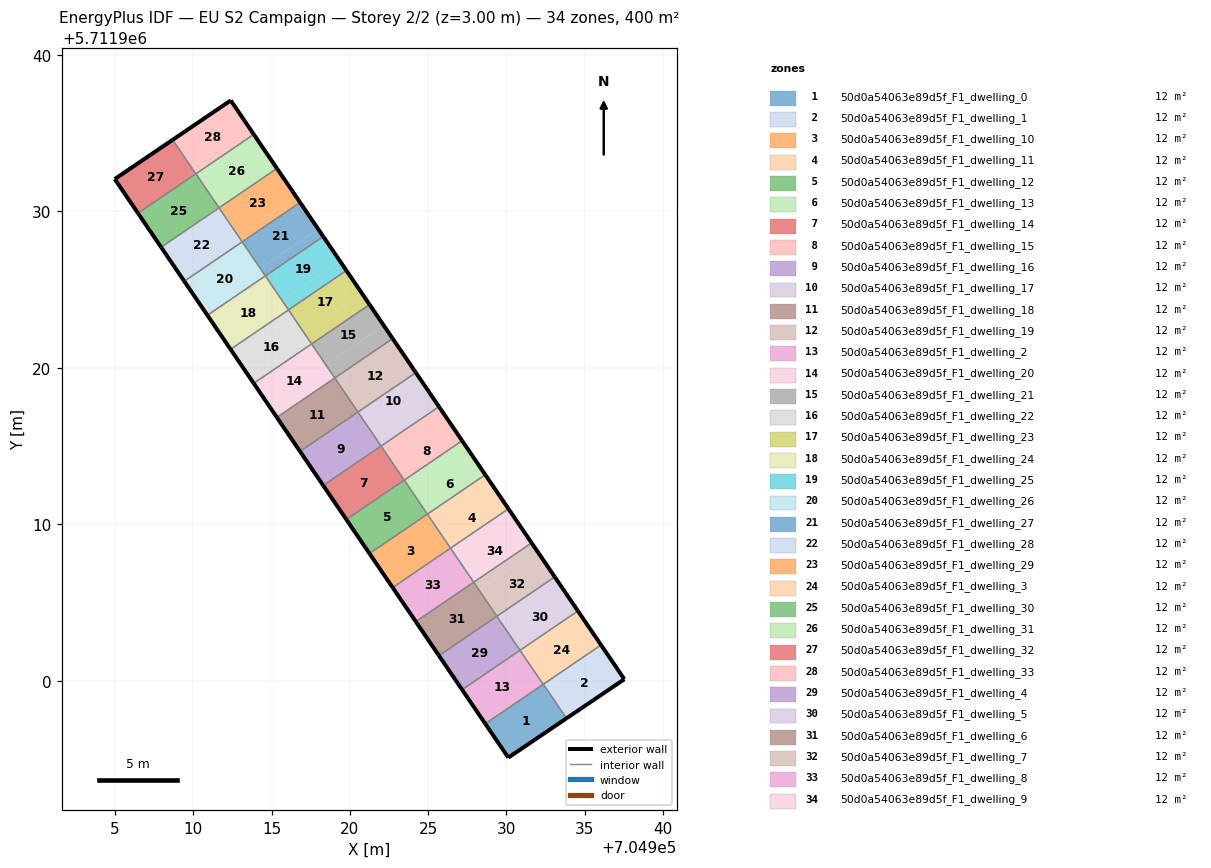
=== STOREY PLAN SPEC (per zone: floor XY polygon, exterior-wall plan segments, windows/doors) ===
zone 1: 50d0a54063e89d5f_F1_dwelling_0  (11.8 m²)
  floor: (704933.83, 5711897.60) (704932.35, 5711899.78) (704928.65, 5711897.27) (704930.12, 5711895.10)
  floor: (704933.84, 5711897.61) (704932.44, 5711899.66) (704932.43, 5711899.65) (704933.83, 5711897.60)
  exterior wall: (704933.84, 5711897.61) – (704930.12, 5711895.10)  [4.5 m]
  exterior wall: (704930.12, 5711895.10) – (704928.65, 5711897.26)  [2.6 m]
  interior walls: 3
zone 2: 50d0a54063e89d5f_F1_dwelling_1  (11.8 m²)
  floor: (704937.53, 5711900.11) (704936.13, 5711902.17) (704932.44, 5711899.66) (704933.84, 5711897.61)
  floor: (704936.13, 5711902.17) (704936.05, 5711902.30) (704932.36, 5711899.79) (704932.44, 5711899.66)
  exterior wall: (704936.05, 5711902.30) – (704937.53, 5711900.11)  [2.6 m]
  exterior wall: (704937.53, 5711900.11) – (704933.84, 5711897.61)  [4.5 m]
  interior walls: 2
zone 3: 50d0a54063e89d5f_F1_dwelling_10  (11.7 m²)
  floor: (704926.42, 5711908.49) (704924.95, 5711910.66) (704921.25, 5711908.14) (704922.73, 5711905.97)
  exterior wall: (704922.73, 5711905.97) – (704921.25, 5711908.14)  [2.6 m]
  interior walls: 3
zone 4: 50d0a54063e89d5f_F1_dwelling_11  (11.8 m²)
  floor: (704930.13, 5711911.00) (704929.15, 5711912.44) (704925.45, 5711909.93) (704926.43, 5711908.48)
  floor: (704929.15, 5711912.44) (704928.65, 5711913.17) (704924.95, 5711910.66) (704925.45, 5711909.93)
  exterior wall: (704928.65, 5711913.17) – (704930.13, 5711911.00)  [2.6 m]
  interior walls: 3
zone 5: 50d0a54063e89d5f_F1_dwelling_12  (11.8 m²)
  floor: (704924.94, 5711910.67) (704923.47, 5711912.83) (704919.77, 5711910.32) (704921.24, 5711908.15)
  floor: (704924.95, 5711910.66) (704921.24, 5711908.15) (704920.29, 5711909.55) (704921.25, 5711908.14)
  exterior wall: (704921.25, 5711908.14) – (704919.77, 5711910.32)  [2.6 m]
  interior walls: 3
zone 6: 50d0a54063e89d5f_F1_dwelling_13  (11.8 m²)
  floor: (704928.65, 5711913.17) (704927.75, 5711914.50) (704924.05, 5711911.98) (704924.95, 5711910.66)
  floor: (704927.75, 5711914.50) (704927.17, 5711915.35) (704923.47, 5711912.83) (704924.05, 5711911.98)
  exterior wall: (704927.17, 5711915.35) – (704928.65, 5711913.17)  [2.6 m]
  interior walls: 3
zone 7: 50d0a54063e89d5f_F1_dwelling_14  (11.7 m²)
  floor: (704923.46, 5711912.84) (704921.99, 5711915.01) (704918.29, 5711912.49) (704919.77, 5711910.32)
  exterior wall: (704919.77, 5711910.32) – (704918.29, 5711912.49)  [2.6 m]
  interior walls: 3
zone 8: 50d0a54063e89d5f_F1_dwelling_15  (11.8 m²)
  floor: (704927.17, 5711915.35) (704926.35, 5711916.55) (704922.65, 5711914.03) (704923.47, 5711912.83)
  floor: (704926.35, 5711916.55) (704925.69, 5711917.52) (704921.99, 5711915.01) (704922.65, 5711914.03)
  exterior wall: (704925.69, 5711917.52) – (704927.17, 5711915.35)  [2.6 m]
  interior walls: 3
zone 9: 50d0a54063e89d5f_F1_dwelling_16  (11.8 m²)
  floor: (704921.99, 5711915.01) (704920.51, 5711917.18) (704916.81, 5711914.67) (704918.29, 5711912.50)
  floor: (704921.99, 5711915.01) (704920.51, 5711917.18) (704916.81, 5711914.67) (704917.94, 5711913.01) (704916.81, 5711914.67) (704920.51, 5711917.18) (704921.99, 5711915.01) (704918.29, 5711912.49)
  exterior wall: (704918.29, 5711912.49) – (704916.81, 5711914.67)  [2.6 m]
  interior walls: 3
zone 10: 50d0a54063e89d5f_F1_dwelling_17  (11.8 m²)
  floor: (704924.96, 5711918.61) (704924.21, 5711919.70) (704920.51, 5711917.18) (704921.26, 5711916.09)
  floor: (704925.69, 5711917.52) (704924.96, 5711918.60) (704921.26, 5711916.09) (704921.99, 5711915.01)
  exterior wall: (704924.21, 5711919.70) – (704925.69, 5711917.52)  [2.6 m]
  interior walls: 3
zone 11: 50d0a54063e89d5f_F1_dwelling_18  (11.8 m²)
  floor: (704920.51, 5711917.18) (704919.03, 5711919.36) (704915.33, 5711916.84) (704916.81, 5711914.67)
  exterior wall: (704916.81, 5711914.67) – (704915.33, 5711916.84)  [2.6 m]
  interior walls: 3
zone 12: 50d0a54063e89d5f_F1_dwelling_19  (11.8 m²)
  floor: (704924.21, 5711919.70) (704922.73, 5711921.88) (704919.03, 5711919.36) (704920.51, 5711917.18)
  exterior wall: (704922.73, 5711921.88) – (704924.21, 5711919.70)  [2.6 m]
  interior walls: 3
zone 13: 50d0a54063e89d5f_F1_dwelling_2  (11.7 m²)
  floor: (704932.34, 5711899.79) (704930.87, 5711901.96) (704927.17, 5711899.44) (704928.65, 5711897.27)
  exterior wall: (704928.65, 5711897.26) – (704927.17, 5711899.44)  [2.6 m]
  interior walls: 3
zone 14: 50d0a54063e89d5f_F1_dwelling_20  (11.7 m²)
  floor: (704919.03, 5711919.36) (704917.55, 5711921.53) (704913.85, 5711919.02) (704915.33, 5711916.85)
  exterior wall: (704915.33, 5711916.84) – (704913.85, 5711919.02)  [2.6 m]
  interior walls: 3
zone 15: 50d0a54063e89d5f_F1_dwelling_21  (11.8 m²)
  floor: (704922.16, 5711922.71) (704921.25, 5711924.05) (704917.55, 5711921.53) (704918.46, 5711920.20)
  floor: (704922.73, 5711921.87) (704922.16, 5711922.71) (704918.46, 5711920.20) (704919.03, 5711919.36)
  exterior wall: (704921.25, 5711924.05) – (704922.73, 5711921.88)  [2.6 m]
  interior walls: 3
zone 16: 50d0a54063e89d5f_F1_dwelling_22  (11.7 m²)
  floor: (704917.55, 5711921.54) (704916.07, 5711923.71) (704912.37, 5711921.19) (704913.85, 5711919.02)
  exterior wall: (704913.85, 5711919.02) – (704912.37, 5711921.19)  [2.6 m]
  interior walls: 3
zone 17: 50d0a54063e89d5f_F1_dwelling_23  (11.8 m²)
  floor: (704920.76, 5711924.77) (704919.77, 5711926.22) (704916.07, 5711923.71) (704917.06, 5711922.25)
  floor: (704921.25, 5711924.05) (704920.76, 5711924.77) (704917.06, 5711922.25) (704917.55, 5711921.53)
  exterior wall: (704919.77, 5711926.22) – (704921.25, 5711924.05)  [2.6 m]
  interior walls: 3
zone 18: 50d0a54063e89d5f_F1_dwelling_24  (11.7 m²)
  floor: (704916.07, 5711923.71) (704914.59, 5711925.88) (704910.89, 5711923.37) (704912.37, 5711921.20)
  exterior wall: (704912.37, 5711921.19) – (704910.89, 5711923.37)  [2.6 m]
  interior walls: 3
zone 19: 50d0a54063e89d5f_F1_dwelling_25  (11.8 m²)
  floor: (704919.37, 5711926.82) (704918.30, 5711928.40) (704914.60, 5711925.88) (704915.67, 5711924.31)
  floor: (704919.77, 5711926.22) (704919.37, 5711926.82) (704915.67, 5711924.31) (704916.07, 5711923.71)
  exterior wall: (704918.30, 5711928.40) – (704919.77, 5711926.22)  [2.6 m]
  interior walls: 3
zone 20: 50d0a54063e89d5f_F1_dwelling_26  (11.7 m²)
  floor: (704914.59, 5711925.89) (704913.12, 5711928.06) (704909.42, 5711925.54) (704910.89, 5711923.37)
  exterior wall: (704910.89, 5711923.37) – (704909.42, 5711925.54)  [2.6 m]
  interior walls: 3
zone 21: 50d0a54063e89d5f_F1_dwelling_27  (11.8 m²)
  floor: (704917.97, 5711928.88) (704916.82, 5711930.57) (704913.12, 5711928.06) (704914.27, 5711926.36)
  floor: (704918.30, 5711928.40) (704917.97, 5711928.88) (704914.27, 5711926.36) (704914.60, 5711925.88)
  exterior wall: (704916.82, 5711930.57) – (704918.30, 5711928.40)  [2.6 m]
  interior walls: 3
zone 22: 50d0a54063e89d5f_F1_dwelling_28  (11.7 m²)
  floor: (704913.11, 5711928.06) (704911.64, 5711930.23) (704907.94, 5711927.71) (704909.41, 5711925.55)
  exterior wall: (704909.42, 5711925.54) – (704907.94, 5711927.71)  [2.6 m]
  interior walls: 3
zone 23: 50d0a54063e89d5f_F1_dwelling_29  (11.8 m²)
  floor: (704916.57, 5711930.93) (704915.34, 5711932.75) (704911.64, 5711930.23) (704912.87, 5711928.42)
  floor: (704916.82, 5711930.57) (704916.57, 5711930.93) (704912.87, 5711928.42) (704913.12, 5711928.06)
  exterior wall: (704915.34, 5711932.75) – (704916.82, 5711930.57)  [2.6 m]
  interior walls: 3
zone 24: 50d0a54063e89d5f_F1_dwelling_3  (11.8 m²)
  floor: (704936.05, 5711902.30) (704934.74, 5711904.22) (704931.04, 5711901.71) (704932.35, 5711899.78)
  floor: (704934.74, 5711904.22) (704934.57, 5711904.47) (704930.87, 5711901.96) (704931.04, 5711901.71)
  exterior wall: (704934.57, 5711904.47) – (704936.05, 5711902.30)  [2.6 m]
  interior walls: 4
zone 25: 50d0a54063e89d5f_F1_dwelling_30  (11.7 m²)
  floor: (704911.63, 5711930.24) (704910.16, 5711932.41) (704906.46, 5711929.89) (704907.93, 5711927.72)
  exterior wall: (704907.94, 5711927.71) – (704906.46, 5711929.89)  [2.6 m]
  interior walls: 3
zone 26: 50d0a54063e89d5f_F1_dwelling_31  (11.8 m²)
  floor: (704915.34, 5711932.75) (704913.86, 5711934.92) (704910.16, 5711932.41) (704911.64, 5711930.23)
  exterior wall: (704913.86, 5711934.92) – (704915.34, 5711932.75)  [2.6 m]
  interior walls: 3
zone 27: 50d0a54063e89d5f_F1_dwelling_32  (11.8 m²)
  floor: (704910.15, 5711932.40) (704908.67, 5711934.58) (704904.97, 5711932.07) (704906.46, 5711929.89)
  exterior wall: (704904.97, 5711932.07) – (704908.67, 5711934.58)  [4.5 m]
  exterior wall: (704906.46, 5711929.89) – (704904.97, 5711932.07)  [2.6 m]
  interior walls: 2
zone 28: 50d0a54063e89d5f_F1_dwelling_33  (11.8 m²)
  floor: (704913.86, 5711934.92) (704913.78, 5711935.04) (704910.08, 5711932.52) (704910.16, 5711932.41)
  floor: (704913.78, 5711935.04) (704912.38, 5711937.09) (704908.67, 5711934.58) (704910.16, 5711932.41) (704910.08, 5711932.52)
  exterior wall: (704908.67, 5711934.58) – (704912.38, 5711937.09)  [4.5 m]
  exterior wall: (704912.38, 5711937.09) – (704913.86, 5711934.92)  [2.6 m]
  interior walls: 2
zone 29: 50d0a54063e89d5f_F1_dwelling_4  (11.7 m²)
  floor: (704930.86, 5711901.96) (704929.39, 5711904.13) (704925.69, 5711901.62) (704927.17, 5711899.45)
  exterior wall: (704927.17, 5711899.44) – (704925.69, 5711901.62)  [2.6 m]
  interior walls: 3
zone 30: 50d0a54063e89d5f_F1_dwelling_5  (11.8 m²)
  floor: (704934.57, 5711904.47) (704933.34, 5711906.28) (704929.64, 5711903.76) (704930.87, 5711901.96)
  floor: (704933.34, 5711906.28) (704933.09, 5711906.65) (704929.39, 5711904.13) (704929.64, 5711903.76)
  exterior wall: (704933.09, 5711906.65) – (704934.57, 5711904.47)  [2.6 m]
  interior walls: 3
zone 31: 50d0a54063e89d5f_F1_dwelling_6  (11.8 m²)
  floor: (704929.39, 5711904.13) (704927.91, 5711906.31) (704924.21, 5711903.79) (704925.69, 5711901.62)
  exterior wall: (704925.69, 5711901.62) – (704924.21, 5711903.79)  [2.6 m]
  interior walls: 3
zone 32: 50d0a54063e89d5f_F1_dwelling_7  (11.8 m²)
  floor: (704933.09, 5711906.65) (704931.94, 5711908.33) (704928.24, 5711905.82) (704929.39, 5711904.13)
  floor: (704931.94, 5711908.33) (704931.61, 5711908.82) (704927.91, 5711906.31) (704928.24, 5711905.82)
  exterior wall: (704931.61, 5711908.82) – (704933.09, 5711906.65)  [2.6 m]
  interior walls: 3
zone 33: 50d0a54063e89d5f_F1_dwelling_8  (11.8 m²)
  floor: (704927.91, 5711906.31) (704926.43, 5711908.48) (704922.73, 5711905.97) (704924.21, 5711903.80)
  exterior wall: (704924.21, 5711903.79) – (704922.73, 5711905.97)  [2.6 m]
  interior walls: 3
zone 34: 50d0a54063e89d5f_F1_dwelling_9  (11.8 m²)
  floor: (704931.61, 5711908.82) (704930.54, 5711910.39) (704926.85, 5711907.87) (704927.91, 5711906.31)
  floor: (704930.54, 5711910.39) (704930.13, 5711911.00) (704926.43, 5711908.48) (704926.85, 5711907.87)
  exterior wall: (704930.13, 5711911.00) – (704931.61, 5711908.82)  [2.6 m]
  interior walls: 3

=== DERIVED (storey summary) ===
Building: EU S2 Campaign
Storey: 2 of 2  (floor level z = 3.00 m)
Storey gross floor area: 399.8 m²
Zones on this storey: 34
  - 50d0a54063e89d5f_F1_dwelling_0: floor 11.8 m²; exterior wall 7.1 m (21.3 m²); WWR 0.0%
  - 50d0a54063e89d5f_F1_dwelling_1: floor 11.8 m²; exterior wall 7.1 m (21.3 m²); WWR 0.0%
  - 50d0a54063e89d5f_F1_dwelling_10: floor 11.7 m²; exterior wall 2.6 m (7.9 m²); WWR 0.0%
  - 50d0a54063e89d5f_F1_dwelling_11: floor 11.8 m²; exterior wall 2.6 m (7.9 m²); WWR 0.0%
  - 50d0a54063e89d5f_F1_dwelling_12: floor 11.8 m²; exterior wall 2.6 m (7.9 m²); WWR 0.0%
  - 50d0a54063e89d5f_F1_dwelling_13: floor 11.8 m²; exterior wall 2.6 m (7.9 m²); WWR 0.0%
  - 50d0a54063e89d5f_F1_dwelling_14: floor 11.7 m²; exterior wall 2.6 m (7.9 m²); WWR 0.0%
  - 50d0a54063e89d5f_F1_dwelling_15: floor 11.8 m²; exterior wall 2.6 m (7.9 m²); WWR 0.0%
  - 50d0a54063e89d5f_F1_dwelling_16: floor 11.8 m²; exterior wall 2.6 m (7.9 m²); WWR 0.0%
  - 50d0a54063e89d5f_F1_dwelling_17: floor 11.8 m²; exterior wall 2.6 m (7.9 m²); WWR 0.0%
  - 50d0a54063e89d5f_F1_dwelling_18: floor 11.8 m²; exterior wall 2.6 m (7.9 m²); WWR 0.0%
  - 50d0a54063e89d5f_F1_dwelling_19: floor 11.8 m²; exterior wall 2.6 m (7.9 m²); WWR 0.0%
  - 50d0a54063e89d5f_F1_dwelling_2: floor 11.7 m²; exterior wall 2.6 m (7.9 m²); WWR 0.0%
  - 50d0a54063e89d5f_F1_dwelling_20: floor 11.7 m²; exterior wall 2.6 m (7.9 m²); WWR 0.0%
  - 50d0a54063e89d5f_F1_dwelling_21: floor 11.8 m²; exterior wall 2.6 m (7.9 m²); WWR 0.0%
  - 50d0a54063e89d5f_F1_dwelling_22: floor 11.7 m²; exterior wall 2.6 m (7.9 m²); WWR 0.0%
  - 50d0a54063e89d5f_F1_dwelling_23: floor 11.8 m²; exterior wall 2.6 m (7.9 m²); WWR 0.0%
  - 50d0a54063e89d5f_F1_dwelling_24: floor 11.7 m²; exterior wall 2.6 m (7.9 m²); WWR 0.0%
  - 50d0a54063e89d5f_F1_dwelling_25: floor 11.8 m²; exterior wall 2.6 m (7.9 m²); WWR 0.0%
  - 50d0a54063e89d5f_F1_dwelling_26: floor 11.7 m²; exterior wall 2.6 m (7.9 m²); WWR 0.0%
  - 50d0a54063e89d5f_F1_dwelling_27: floor 11.8 m²; exterior wall 2.6 m (7.9 m²); WWR 0.0%
  - 50d0a54063e89d5f_F1_dwelling_28: floor 11.7 m²; exterior wall 2.6 m (7.9 m²); WWR 0.0%
  - 50d0a54063e89d5f_F1_dwelling_29: floor 11.8 m²; exterior wall 2.6 m (7.9 m²); WWR 0.0%
  - 50d0a54063e89d5f_F1_dwelling_3: floor 11.8 m²; exterior wall 2.6 m (7.9 m²); WWR 0.0%
  - 50d0a54063e89d5f_F1_dwelling_30: floor 11.7 m²; exterior wall 2.6 m (7.9 m²); WWR 0.0%
  - 50d0a54063e89d5f_F1_dwelling_31: floor 11.8 m²; exterior wall 2.6 m (7.9 m²); WWR 0.0%
  - 50d0a54063e89d5f_F1_dwelling_32: floor 11.8 m²; exterior wall 7.1 m (21.3 m²); WWR 0.0%
  - 50d0a54063e89d5f_F1_dwelling_33: floor 11.8 m²; exterior wall 7.1 m (21.3 m²); WWR 0.0%
  - 50d0a54063e89d5f_F1_dwelling_4: floor 11.7 m²; exterior wall 2.6 m (7.9 m²); WWR 0.0%
  - 50d0a54063e89d5f_F1_dwelling_5: floor 11.8 m²; exterior wall 2.6 m (7.9 m²); WWR 0.0%
  - 50d0a54063e89d5f_F1_dwelling_6: floor 11.8 m²; exterior wall 2.6 m (7.9 m²); WWR 0.0%
  - 50d0a54063e89d5f_F1_dwelling_7: floor 11.8 m²; exterior wall 2.6 m (7.9 m²); WWR 0.0%
  - 50d0a54063e89d5f_F1_dwelling_8: floor 11.8 m²; exterior wall 2.6 m (7.9 m²); WWR 0.0%
  - 50d0a54063e89d5f_F1_dwelling_9: floor 11.8 m²; exterior wall 2.6 m (7.9 m²); WWR 0.0%
Zone adjacency (shared interzone walls):
  - 50d0a54063e89d5f_F1_dwelling_0 ↔ 50d0a54063e89d5f_F1_dwelling_1
  - 50d0a54063e89d5f_F1_dwelling_0 ↔ 50d0a54063e89d5f_F1_dwelling_2
  - 50d0a54063e89d5f_F1_dwelling_0 ↔ 50d0a54063e89d5f_F1_dwelling_3
  - 50d0a54063e89d5f_F1_dwelling_1 ↔ 50d0a54063e89d5f_F1_dwelling_3
  - 50d0a54063e89d5f_F1_dwelling_10 ↔ 50d0a54063e89d5f_F1_dwelling_11
  - 50d0a54063e89d5f_F1_dwelling_10 ↔ 50d0a54063e89d5f_F1_dwelling_12
  - 50d0a54063e89d5f_F1_dwelling_10 ↔ 50d0a54063e89d5f_F1_dwelling_8
  - 50d0a54063e89d5f_F1_dwelling_11 ↔ 50d0a54063e89d5f_F1_dwelling_13
  - 50d0a54063e89d5f_F1_dwelling_11 ↔ 50d0a54063e89d5f_F1_dwelling_9
  - 50d0a54063e89d5f_F1_dwelling_12 ↔ 50d0a54063e89d5f_F1_dwelling_13
  - 50d0a54063e89d5f_F1_dwelling_12 ↔ 50d0a54063e89d5f_F1_dwelling_14
  - 50d0a54063e89d5f_F1_dwelling_13 ↔ 50d0a54063e89d5f_F1_dwelling_15
  - 50d0a54063e89d5f_F1_dwelling_14 ↔ 50d0a54063e89d5f_F1_dwelling_15
  - 50d0a54063e89d5f_F1_dwelling_14 ↔ 50d0a54063e89d5f_F1_dwelling_16
  - 50d0a54063e89d5f_F1_dwelling_15 ↔ 50d0a54063e89d5f_F1_dwelling_17
  - 50d0a54063e89d5f_F1_dwelling_16 ↔ 50d0a54063e89d5f_F1_dwelling_17
  - 50d0a54063e89d5f_F1_dwelling_16 ↔ 50d0a54063e89d5f_F1_dwelling_18
  - 50d0a54063e89d5f_F1_dwelling_17 ↔ 50d0a54063e89d5f_F1_dwelling_19
  - 50d0a54063e89d5f_F1_dwelling_18 ↔ 50d0a54063e89d5f_F1_dwelling_19
  - 50d0a54063e89d5f_F1_dwelling_18 ↔ 50d0a54063e89d5f_F1_dwelling_20
  - 50d0a54063e89d5f_F1_dwelling_19 ↔ 50d0a54063e89d5f_F1_dwelling_21
  - 50d0a54063e89d5f_F1_dwelling_2 ↔ 50d0a54063e89d5f_F1_dwelling_3
  - 50d0a54063e89d5f_F1_dwelling_2 ↔ 50d0a54063e89d5f_F1_dwelling_4
  - 50d0a54063e89d5f_F1_dwelling_20 ↔ 50d0a54063e89d5f_F1_dwelling_21
  - 50d0a54063e89d5f_F1_dwelling_20 ↔ 50d0a54063e89d5f_F1_dwelling_22
  - 50d0a54063e89d5f_F1_dwelling_21 ↔ 50d0a54063e89d5f_F1_dwelling_23
  - 50d0a54063e89d5f_F1_dwelling_22 ↔ 50d0a54063e89d5f_F1_dwelling_23
  - 50d0a54063e89d5f_F1_dwelling_22 ↔ 50d0a54063e89d5f_F1_dwelling_24
  - 50d0a54063e89d5f_F1_dwelling_23 ↔ 50d0a54063e89d5f_F1_dwelling_25
  - 50d0a54063e89d5f_F1_dwelling_24 ↔ 50d0a54063e89d5f_F1_dwelling_25
  - 50d0a54063e89d5f_F1_dwelling_24 ↔ 50d0a54063e89d5f_F1_dwelling_26
  - 50d0a54063e89d5f_F1_dwelling_25 ↔ 50d0a54063e89d5f_F1_dwelling_27
  - 50d0a54063e89d5f_F1_dwelling_26 ↔ 50d0a54063e89d5f_F1_dwelling_27
  - 50d0a54063e89d5f_F1_dwelling_26 ↔ 50d0a54063e89d5f_F1_dwelling_28
  - 50d0a54063e89d5f_F1_dwelling_27 ↔ 50d0a54063e89d5f_F1_dwelling_29
  - 50d0a54063e89d5f_F1_dwelling_28 ↔ 50d0a54063e89d5f_F1_dwelling_29
  - 50d0a54063e89d5f_F1_dwelling_28 ↔ 50d0a54063e89d5f_F1_dwelling_30
  - 50d0a54063e89d5f_F1_dwelling_29 ↔ 50d0a54063e89d5f_F1_dwelling_31
  - 50d0a54063e89d5f_F1_dwelling_3 ↔ 50d0a54063e89d5f_F1_dwelling_5
  - 50d0a54063e89d5f_F1_dwelling_30 ↔ 50d0a54063e89d5f_F1_dwelling_31
  - 50d0a54063e89d5f_F1_dwelling_30 ↔ 50d0a54063e89d5f_F1_dwelling_32
  - 50d0a54063e89d5f_F1_dwelling_31 ↔ 50d0a54063e89d5f_F1_dwelling_33
  - 50d0a54063e89d5f_F1_dwelling_32 ↔ 50d0a54063e89d5f_F1_dwelling_33
  - 50d0a54063e89d5f_F1_dwelling_4 ↔ 50d0a54063e89d5f_F1_dwelling_5
  - 50d0a54063e89d5f_F1_dwelling_4 ↔ 50d0a54063e89d5f_F1_dwelling_6
  - 50d0a54063e89d5f_F1_dwelling_5 ↔ 50d0a54063e89d5f_F1_dwelling_7
  - 50d0a54063e89d5f_F1_dwelling_6 ↔ 50d0a54063e89d5f_F1_dwelling_7
  - 50d0a54063e89d5f_F1_dwelling_6 ↔ 50d0a54063e89d5f_F1_dwelling_8
  - 50d0a54063e89d5f_F1_dwelling_7 ↔ 50d0a54063e89d5f_F1_dwelling_9
  - 50d0a54063e89d5f_F1_dwelling_8 ↔ 50d0a54063e89d5f_F1_dwelling_9